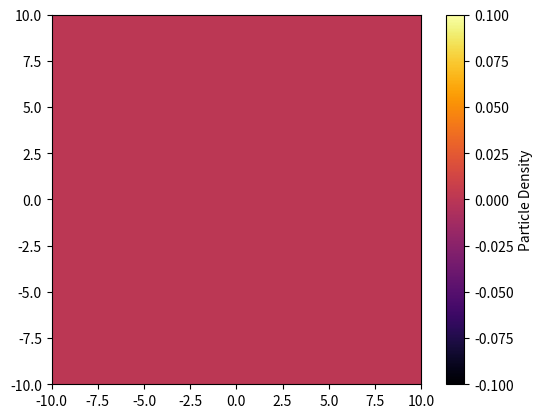

Python code for this plot:
import numpy as np
import matplotlib.pyplot as plt
from matplotlib.animation import FuncAnimation

class FireworksSimulation:
    def __init__(self, num_particles=100, num_steps=100, box_size=10, slowdown_factor=0.8, time_step=0.1):
        self.num_particles = num_particles
        self.num_steps = num_steps
        self.box_size = box_size
        self.slowdown_factor = slowdown_factor
        self.time_step = time_step
        self.g = 9.81  # Gravity constant

        # Initialize positions and velocities
        self.x = np.zeros(self.num_particles)
        self.y = np.zeros(self.num_particles)

        # Random explosion directions and speeds
        self.angles = np.random.uniform(0, 2 * np.pi, self.num_particles)
        self.speeds = np.random.uniform(1, 3, self.num_particles)

        # Compute velocity components
        self.vx = self.speeds * np.cos(self.angles)
        self.vy = self.speeds * np.sin(self.angles)

        # Box limits
        self.x_min, self.x_max = -self.box_size, self.box_size
        self.y_min, self.y_max = -self.box_size, self.box_size

        # Cumulative distribution map
        self.distribution_map, self.x_edges, self.y_edges = np.histogram2d(
            [], [], bins=50, range=[[self.x_min, self.x_max], [self.y_min, self.y_max]]
        )

        # Matplotlib setup
        self.fig, self.ax = plt.subplots()
        self.ax.set_xlim(self.x_min, self.x_max)
        self.ax.set_ylim(self.y_min, self.y_max)
        self.heatmap = self.ax.imshow(
            self.distribution_map.T, origin='lower', extent=[self.x_min, self.x_max, self.y_min, self.y_max], cmap='inferno'
        )
        plt.colorbar(self.heatmap, label='Particle Density')

    def update_positions(self):
        """ Update positions with bouncing effect at boundaries and slow down on impact. """
        # Update positions
        self.x += self.vx * self.time_step
        self.y += self.vy * self.time_step

        # Detect collisions with box boundaries
        collision_x = (self.x <= self.x_min) | (self.x >= self.x_max)
        collision_y = (self.y <= self.y_min) | (self.y >= self.y_max)

        # Reverse velocity when hitting walls and apply slowdown
        self.vx[collision_x] *= -self.slowdown_factor
        self.vy[collision_y] *= -self.slowdown_factor

        # Update cumulative distribution map
        hist, _, _ = np.histogram2d(self.x, self.y, bins=50, range=[[self.x_min, self.x_max], [self.y_min, self.y_max]])
        self.distribution_map += hist

    def update(self, frame):
        self.update_positions()
        self.heatmap.set_data(self.distribution_map.T)

    def run(self):
        """ Run the animation. """
        ani = FuncAnimation(self.fig, self.update, frames=self.num_steps, interval=25)
        plt.show()

if __name__ == "__main__":
    simulation = FireworksSimulation()
    simulation.run()
